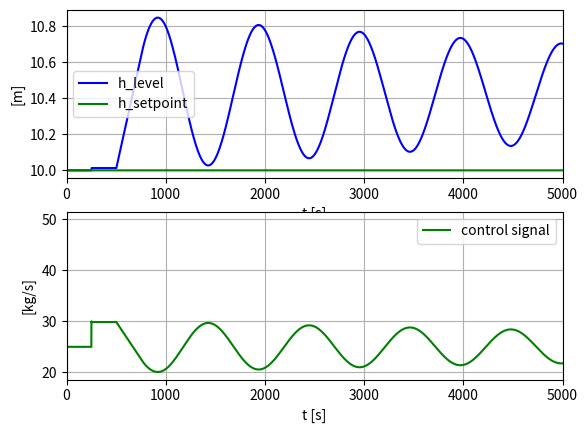

Reproduce this figure in Python.
"""

Simulator of wood-chip tank

Author: Finn Haugen, USN, finn.haugen@usn.no

Updated 2020 09 27

"""

# %% Import

import matplotlib.pyplot as plt
import numpy as np

# %% Time settings:

ts = 1  # Time-step [s]
t_start = 0.0  # [s]
t_stop = 5000.0  # [s]
N_sim = int((t_stop-t_start)/ts) + 1

# %% Process params:

rho = 145  # [kg/m^3]
A = 13.4  # [m^2]
t_delay = 250.0  # [s]
h_min = 0  # [m]
h_max = 15  # [m]
u_min = 0 # [kg/s]
u_max = 50 # [kg/s]

# %% Initialization of time delay:

u_delayed_init = 25  # [kg/s]
N_delay = int(round(t_delay/ts)) + 1
delay_array = np.zeros(N_delay) + u_delayed_init

# %% Arrays for plotting:

t_array = np.zeros(N_sim)
h_array = np.zeros(N_sim)
u_array = np.zeros(N_sim)
h_sp_array = np.zeros(N_sim)

# %% Initial state:

h_k = 10.0  # m setpoint
h_sp = h_k # just for graph
h_kp1 = 0.0 # m initializing only
k_pu = 26 # from labview simulation

# %% Simulation for-loop:

for k in range(0, N_sim):

    t_k = k*ts

    if t_k <= 250:
        u_man = 25  # kg/s
        w_out_k = 25  # kg/s
    else:
        u_man = 30  # kg/s
        w_out_k = 25  # kg/s
   
    # PID Tuning with the Ziegler-Nichols
    
    k_p = 0.45*k_pu
    e_k = h_sp - h_kp1 # control error
    u_p_k = k_p*e_k # p-term
    u_k = u_man + u_p_k # total control signal
    u_k = np.clip(u_k, u_min, u_max)
    
    # Time delay:
    u_delayed_k = delay_array[-1]
    delay_array[1:] = delay_array[0:-1]
    delay_array[0] = u_k

    # Euler-forward integration (Euler step):
    w_in_k = u_delayed_k  # kg/s
    dh_dt_k = (1/(rho*A))*(w_in_k - w_out_k)
    h_kp1 = h_k + ts*dh_dt_k
    h_kp1 = np.clip(h_kp1, h_min, h_max)

    # Storage for plotting:
    t_array[k] = t_k
    u_array[k] = u_k
    h_array[k] = h_k
    h_sp_array[k] = h_sp
    
    # Time shift:
    h_k = h_kp1

# %% Printing control error

print('The control error is: ', e_k)

# %% Plotting:

plt.close('all')
plt.figure(1)

plt.subplot(2, 1, 1)
plt.plot(t_array, h_array, 'b', label='h_level')
plt.plot(t_array, h_sp_array, 'g', label='h_setpoint')
plt.legend()
plt.grid()
plt.xlim(t_start, t_stop)
plt.xlabel('t [s]')
plt.ylabel('[m]')

plt.subplot(2, 1, 2)
plt.plot(t_array, u_array, 'g', label='control signal')
plt.legend()
plt.grid()
plt.xlim(t_start, t_stop)
plt.xlabel('t [s]')
plt.ylabel('[kg/s]')

plt.show()


